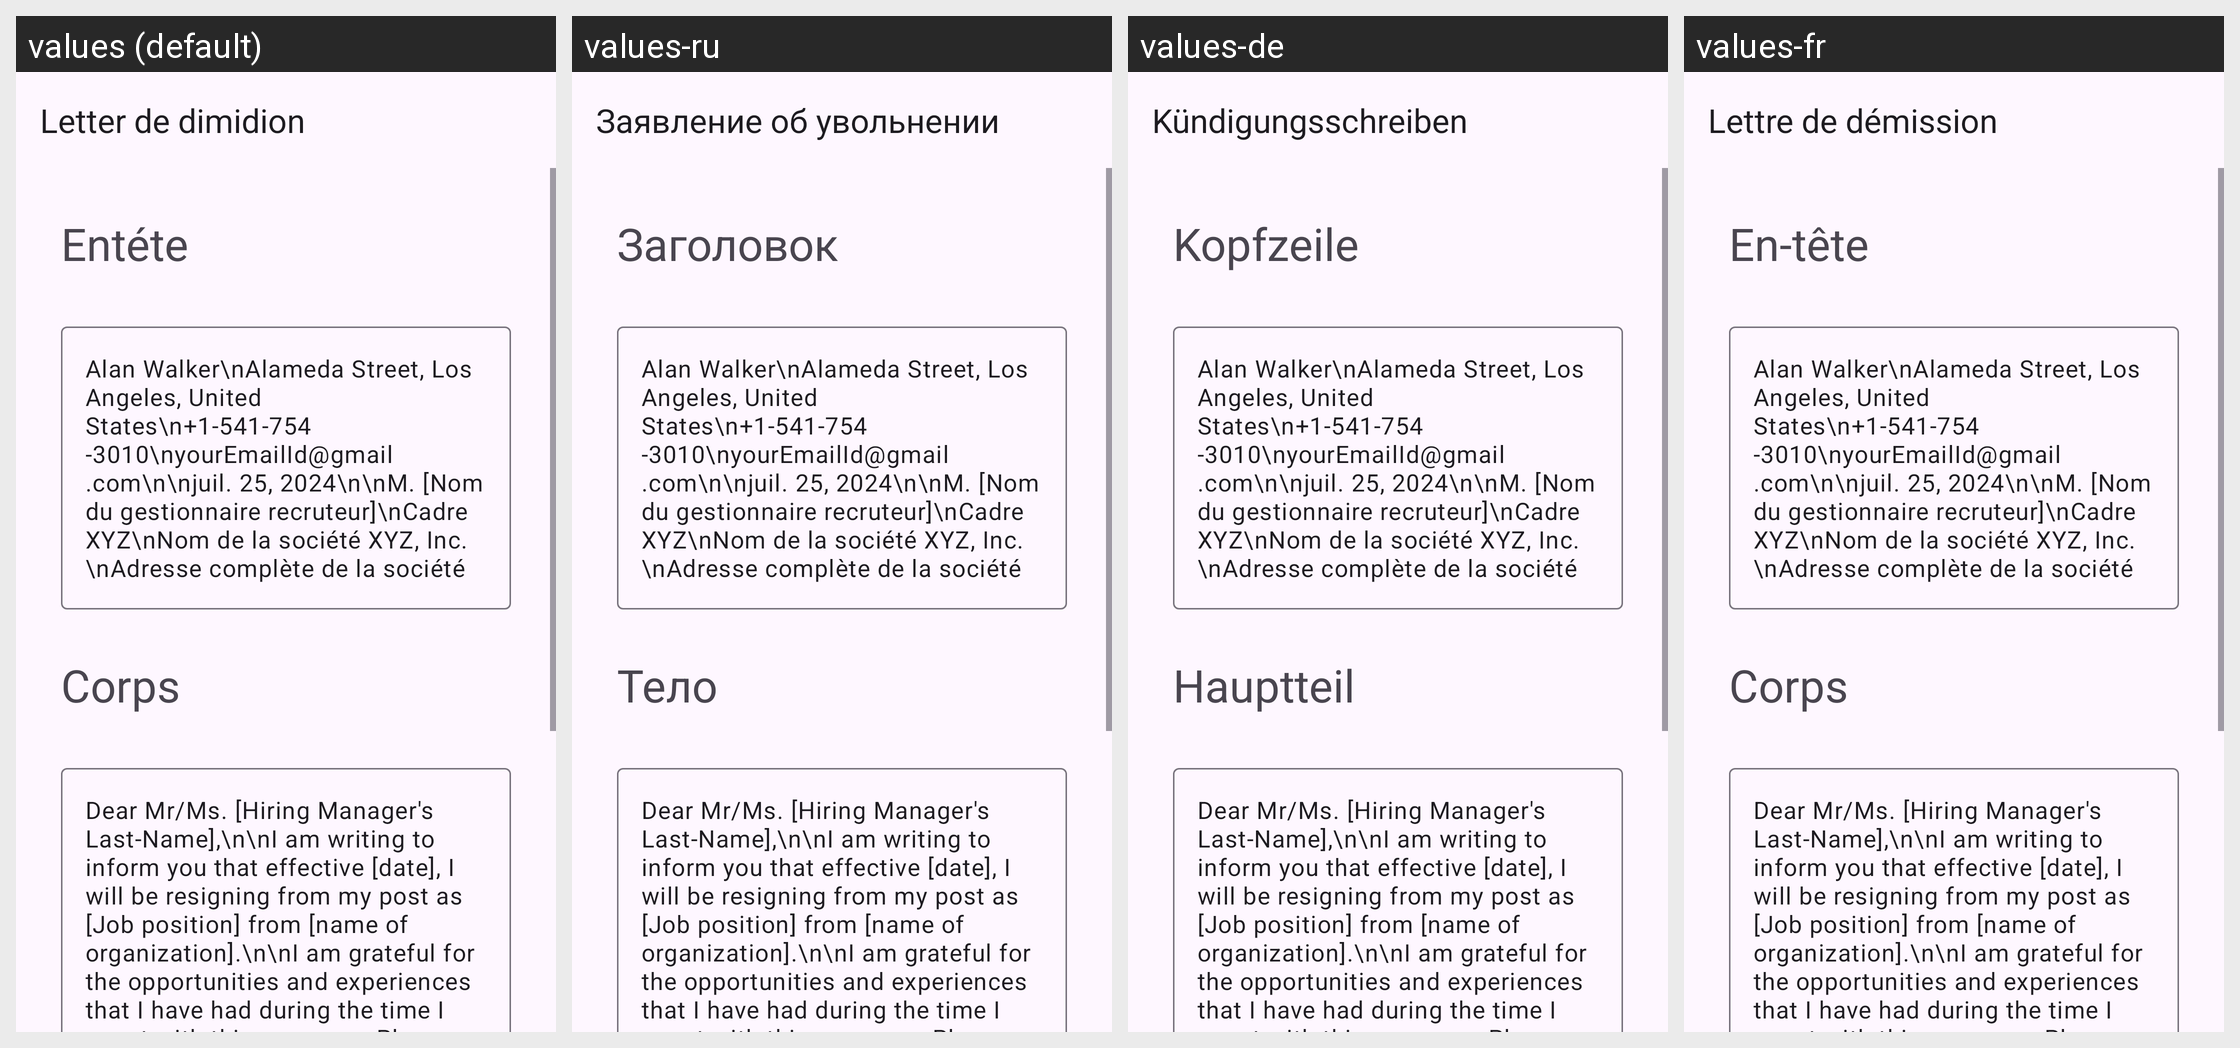

The same Android screen rendered under several of its app's locales, left to right. List the strings drawn on it with the default value and each locale's translation.
Android screen res/layout/activity_sample2_short_resignation.xml rendered under 4 locales, left to right: values (default), values-ru, values-de, values-fr. Device: Nexus 5 (rendered at 1080×1920; each locale shown at half size, 540×960, under a caption strip naming it); theme Theme.App_creat_profesionell_cv.
Other locales in the repository, not shown: values-en, values-it.
Strings drawn on this screen, with the default value and each locale's value (text and hints the layout hard-codes, and strings that could not be matched under every locale, appear in the picture but are not listed):

Letter_de_dimidion
  values: Letter de dimidion
  values-ru: Заявление об увольнении
  values-de: Kündigungsschreiben
  values-fr: Lettre de démission

ent_te
  values: Entéte
  values-ru: Заголовок
  values-de: Kopfzeile
  values-fr: En-tête

corps
  values: Corps
  values-ru: Тело
  values-de: Hauptteil
  values-fr: Corps
